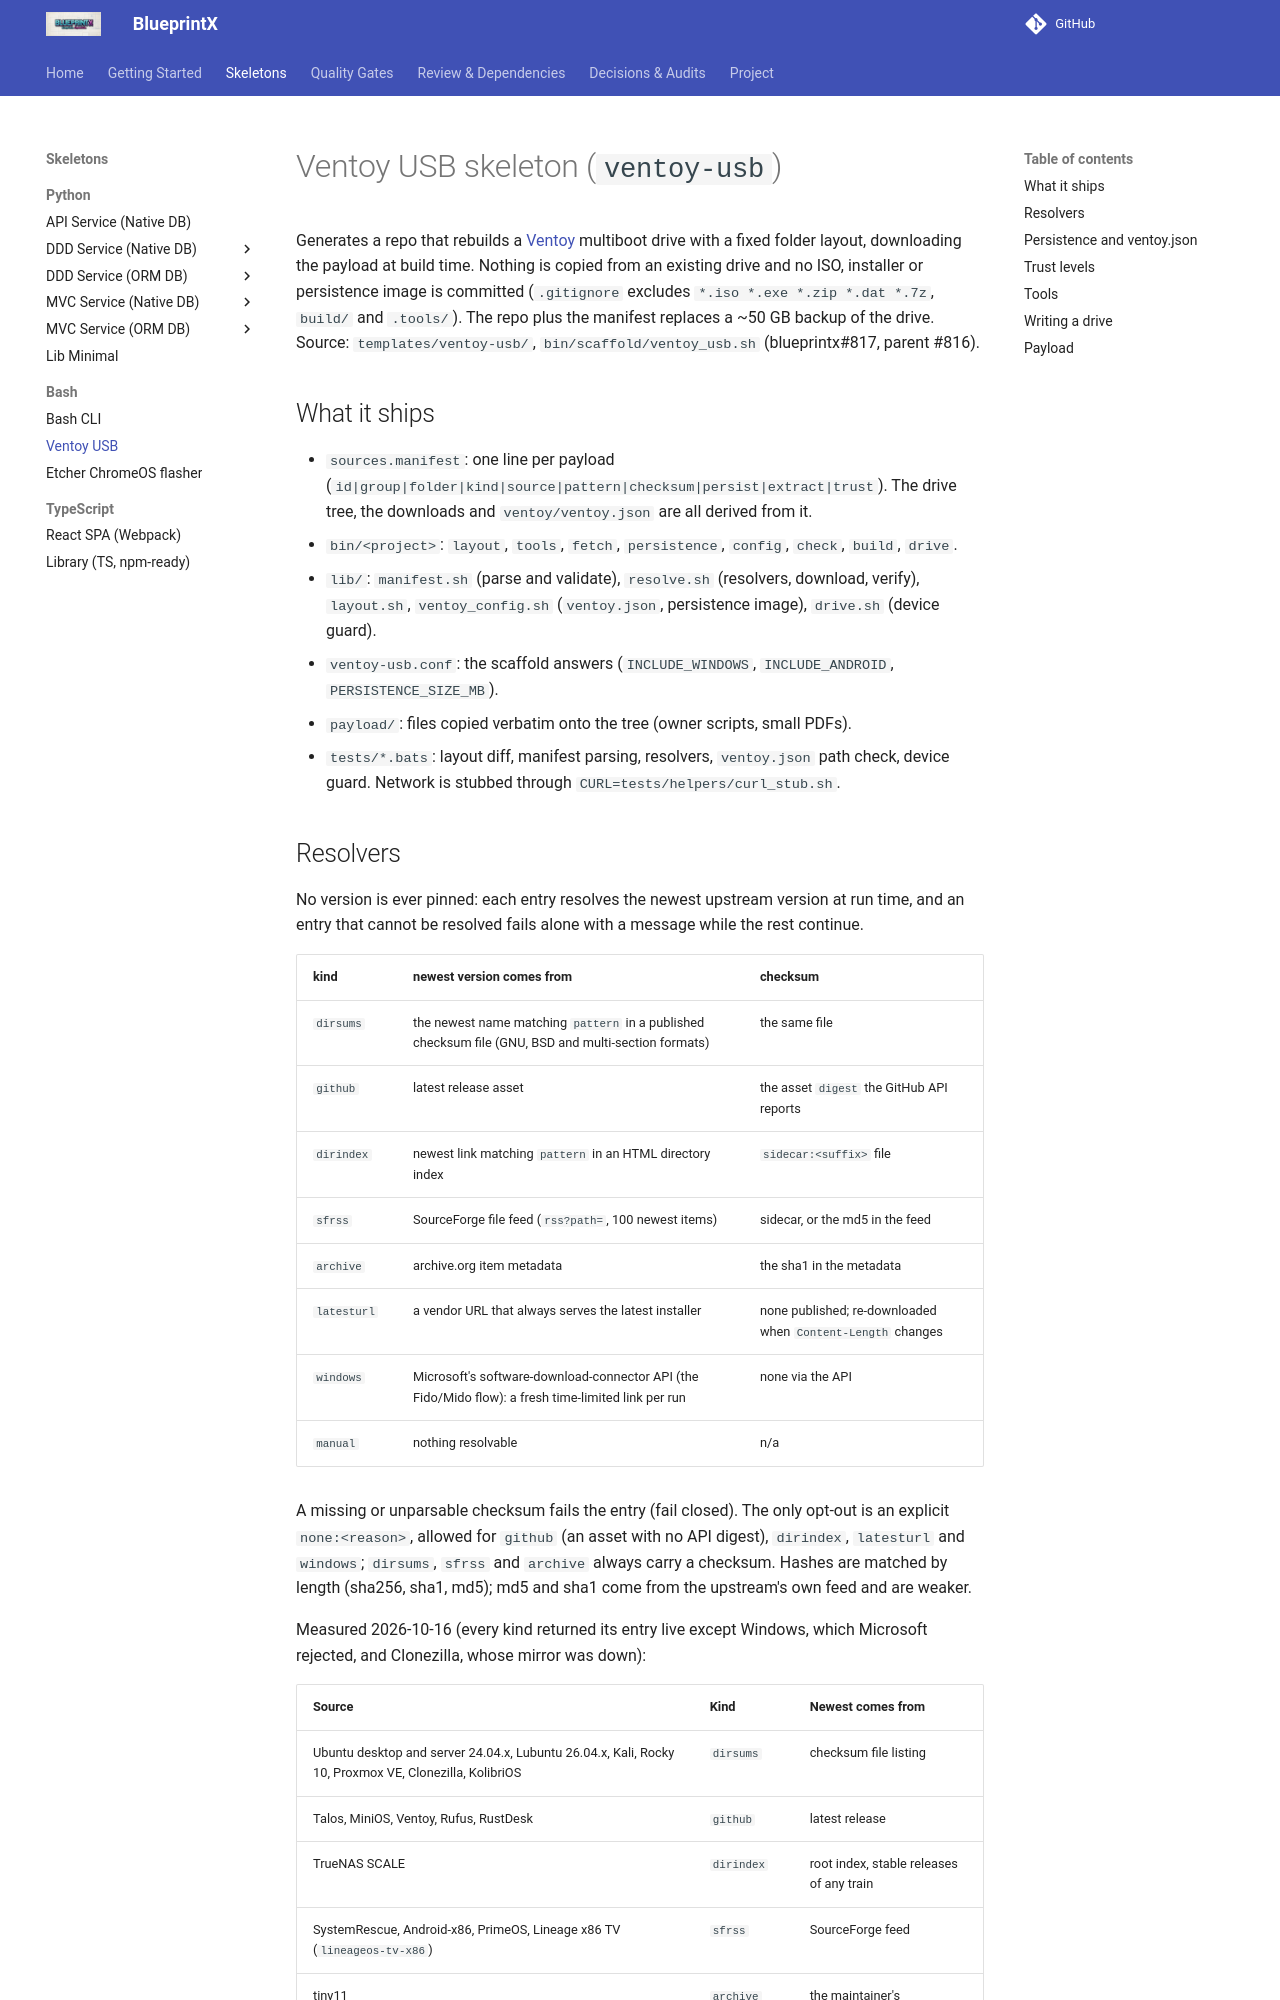

repository: guilhermegor/blueprintx · page: skeletons/ventoy-usb/index.html · generator: mkdocs

# Ventoy USB skeleton (`ventoy-usb`)

Generates a repo that rebuilds a [Ventoy](https://www.ventoy.net) multiboot drive with a fixed
folder layout, downloading the payload at build time. Nothing is copied from an existing drive and
no ISO, installer or persistence image is committed (`.gitignore` excludes `*.iso *.exe *.zip *.dat *.7z`,
`build/` and `.tools/`). The repo plus the manifest replaces a ~50 GB backup of the drive.
Source: `templates/ventoy-usb/`, `bin/scaffold/ventoy_usb.sh` (blueprintx#817, parent #816).

## What it ships

- `sources.manifest`: one line per payload (`id|group|folder|kind|source|pattern|checksum|persist|extract|trust`).
  The drive tree, the downloads and `ventoy/ventoy.json` are all derived from it.
- `bin/<project>`: `layout`, `tools`, `fetch`, `persistence`, `config`, `check`, `build`, `drive`.
- `lib/`: `manifest.sh` (parse and validate), `resolve.sh` (resolvers, download, verify),
  `layout.sh`, `ventoy_config.sh` (`ventoy.json`, persistence image), `drive.sh` (device guard).
- `ventoy-usb.conf`: the scaffold answers (`INCLUDE_WINDOWS`, `INCLUDE_ANDROID`, `PERSISTENCE_SIZE_MB`).
- `payload/`: files copied verbatim onto the tree (owner scripts, small PDFs).
- `tests/*.bats`: layout diff, manifest parsing, resolvers, `ventoy.json` path check, device guard.
  Network is stubbed through `CURL=tests/helpers/curl_stub.sh`.
